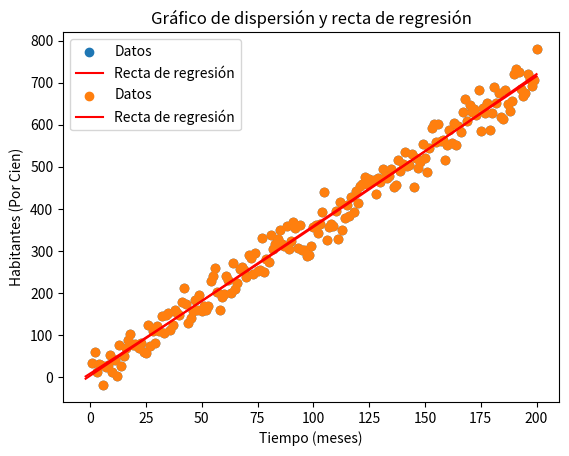

This figure's Python source:
import numpy as np
import matplotlib.pyplot as plt

x = np.linspace(1, 200, 200)
y = 3.5 * x + 10 + np.random.normal(0, 30, 200)
n = len(x)

sum_x = np.sum(x)
sum_y = np.sum(y)
sum_x2 = np.sum(x**2)
sum_xy = np.sum(x * y)

# punto a:
a1 = (n * sum_xy - sum_x * sum_y) / (n * sum_x2 - sum_x**2)
a0 = (sum_y - a1 * sum_x) / n

def y_est(x):
    return a0 + a1*x

print("Recta de Estimación")
print(f'Yest = {a0} + {a1}x') 

resol = 100
xx = np.linspace(-2, 200, resol)
yy = a0 + a1 * xx 

plt.scatter(x, y,label="Datos")
plt.plot(xx, yy, "r",label="Recta de regresión")
plt.xlabel("Tiempo (meses)")
plt.ylabel("Habitantes (Por Cien)")
plt.title("Gráfico de dispersión y recta de regresión")
plt.legend()
plt.grid()
plt.show()

y_mean = np.mean(y)

SST = np.sum((y - y_mean) ** 2)

y_est_vals = y_est(x)
SSR = np.sum((y_est_vals - y_mean) ** 2)

r=np.sqrt(SSR/SST)
print(f'Coeficiente de Correlacion: {r}')

# punto b:
matrix = np.array([
        [n, sum(x), sum(x ** 2)],
        [sum(x), sum(x ** 2), sum(x ** 3)],
        [sum(x ** 2), sum(x ** 3), sum(x ** 4)]
    ])

    
solutions = np.array([sum(y), sum(x * y), sum((x ** 2) * y)])

coefficients = np.linalg.solve(matrix, solutions)

a, b, c = coefficients

def y_est2(x):
    return a + b*x + c*(x**2)

print("Recta de Estimación")
print(f"Yest = {a} + {b}x + {c}x^2")

resol = 100
xx = np.linspace(-2, 200, resol)
yy = a + b * xx + c * (xx ** 2)

plt.scatter(x, y,label="Datos")
plt.plot(xx, yy, "r",label="Recta de regresión")
plt.xlabel("Tiempo (meses)")
plt.ylabel("Habitantes (Por Cien)")
plt.title("Gráfico de dispersión y recta de regresión")
plt.legend()
plt.grid()
plt.show()

y_mean = np.mean(y)

SST = np.sum((y - y_mean) ** 2)

y_est_vals = y_est2(x)
SSR = np.sum((y_est_vals - y_mean) ** 2)

r=np.sqrt(SSR/SST)
print(f'Coeficiente de Correlacion: {r}')